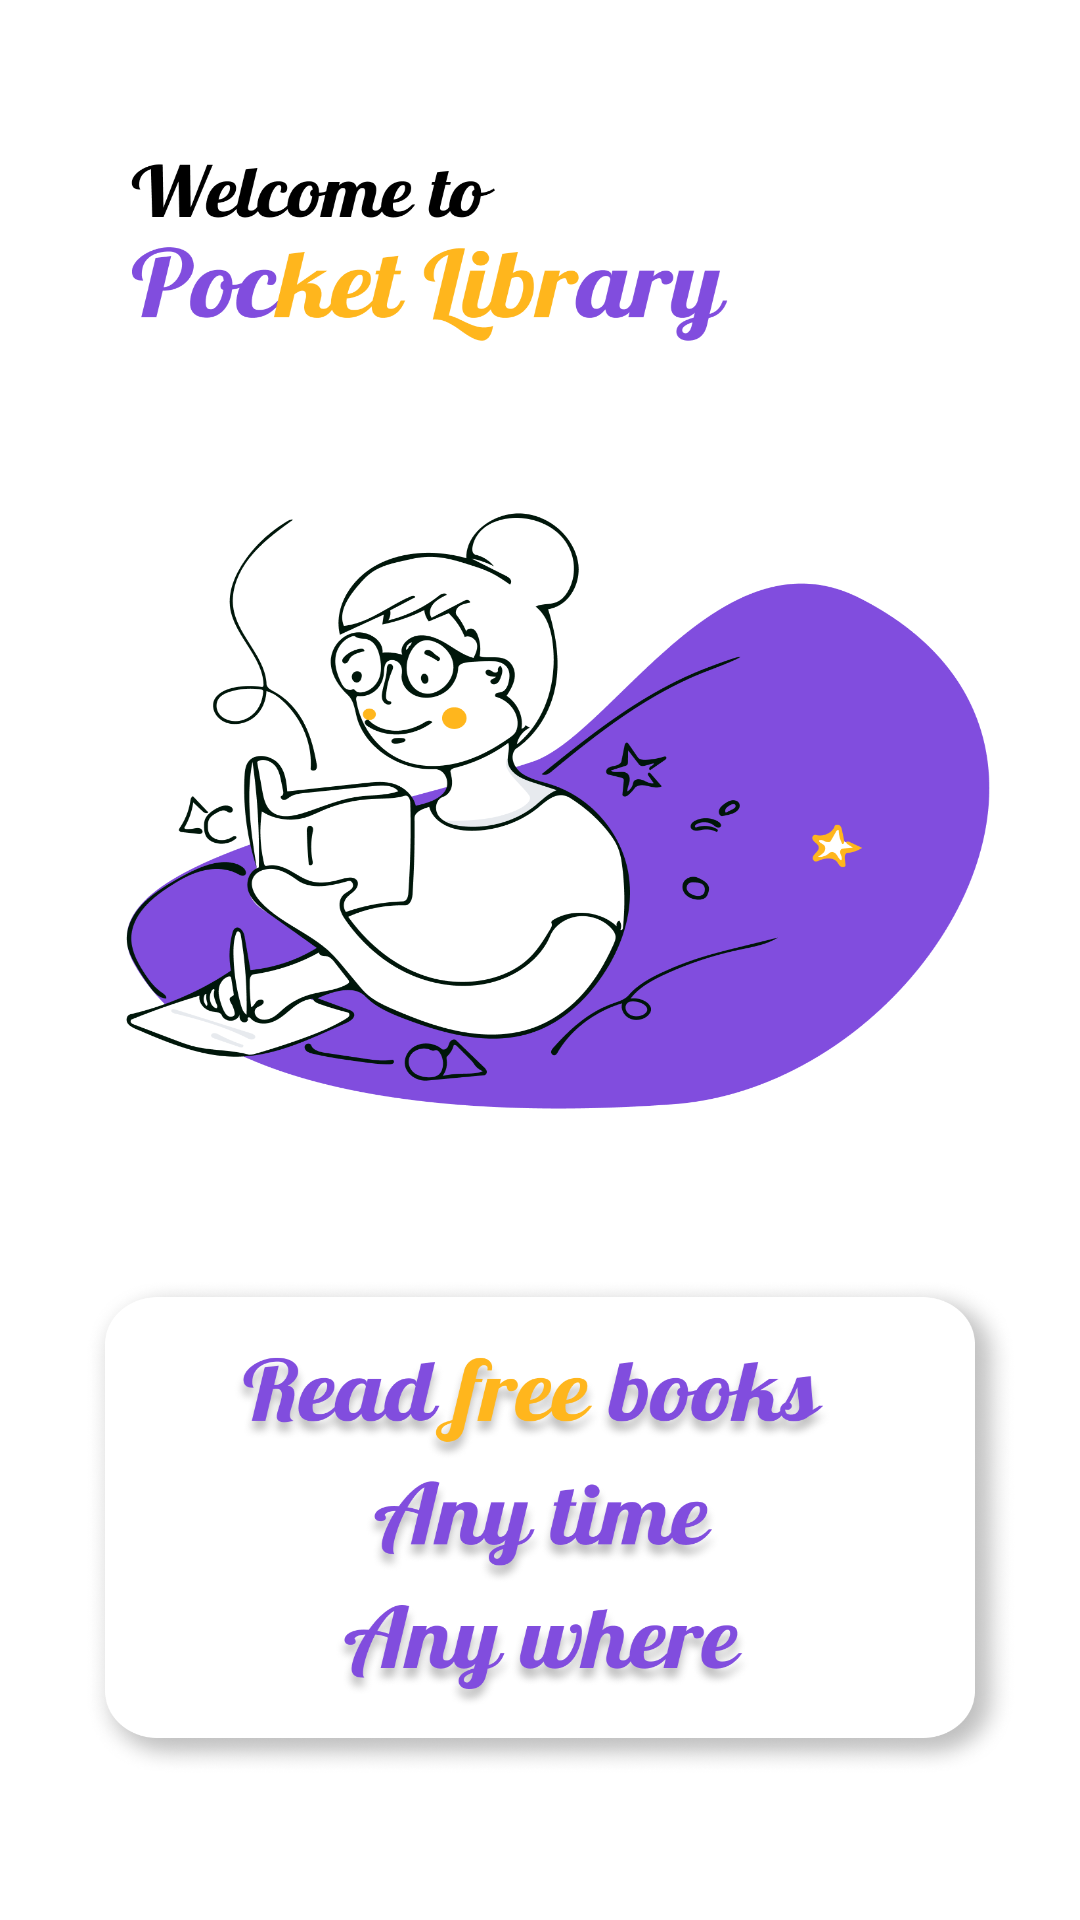

This screen was rendered from an Android layout file. Write that file and the resources it references.
<!-- AndroidManifest.xml: application theme Theme.PocketLibrary -->
<!-- res/layout/activity_splash.xml -->
<?xml version="1.0" encoding="utf-8"?>
<androidx.constraintlayout.widget.ConstraintLayout xmlns:android="http://schemas.android.com/apk/res/android"
    xmlns:app="http://schemas.android.com/apk/res-auto"
    xmlns:tools="http://schemas.android.com/tools"
    android:layout_width="match_parent"
    android:layout_height="match_parent"
    android:background="@drawable/ss"
    tools:context=".SplashActivity">

</androidx.constraintlayout.widget.ConstraintLayout>
<!-- resources referenced by this layout -->
<resources>
  <!-- drawable ss: png bitmap (drawable, 356057 bytes) -->
  <style name="Theme.PocketLibrary" parent="Theme.MaterialComponents.DayNight.NoActionBar">
          
          <item name="colorPrimary">@color/purple_500</item>
          <item name="colorPrimaryVariant">@color/purple_700</item>
          <item name="colorOnPrimary">@color/white</item>
          
          <item name="colorSecondary">@color/teal_200</item>
          <item name="colorSecondaryVariant">@color/teal_700</item>
          <item name="colorOnSecondary">@color/black</item>
          
          <item name="android:statusBarColor" tools:targetApi="l">?attr/colorPrimaryVariant</item>
          
      </style>
  <color name="purple_500">#FF6200EE</color>
  <color name="purple_700">#FF3700B3</color>
  <color name="white">#FFFFFFFF</color>
  <color name="teal_200">#FF03DAC5</color>
  <color name="teal_700">#FF018786</color>
  <color name="black">#FF000000</color>
</resources>
